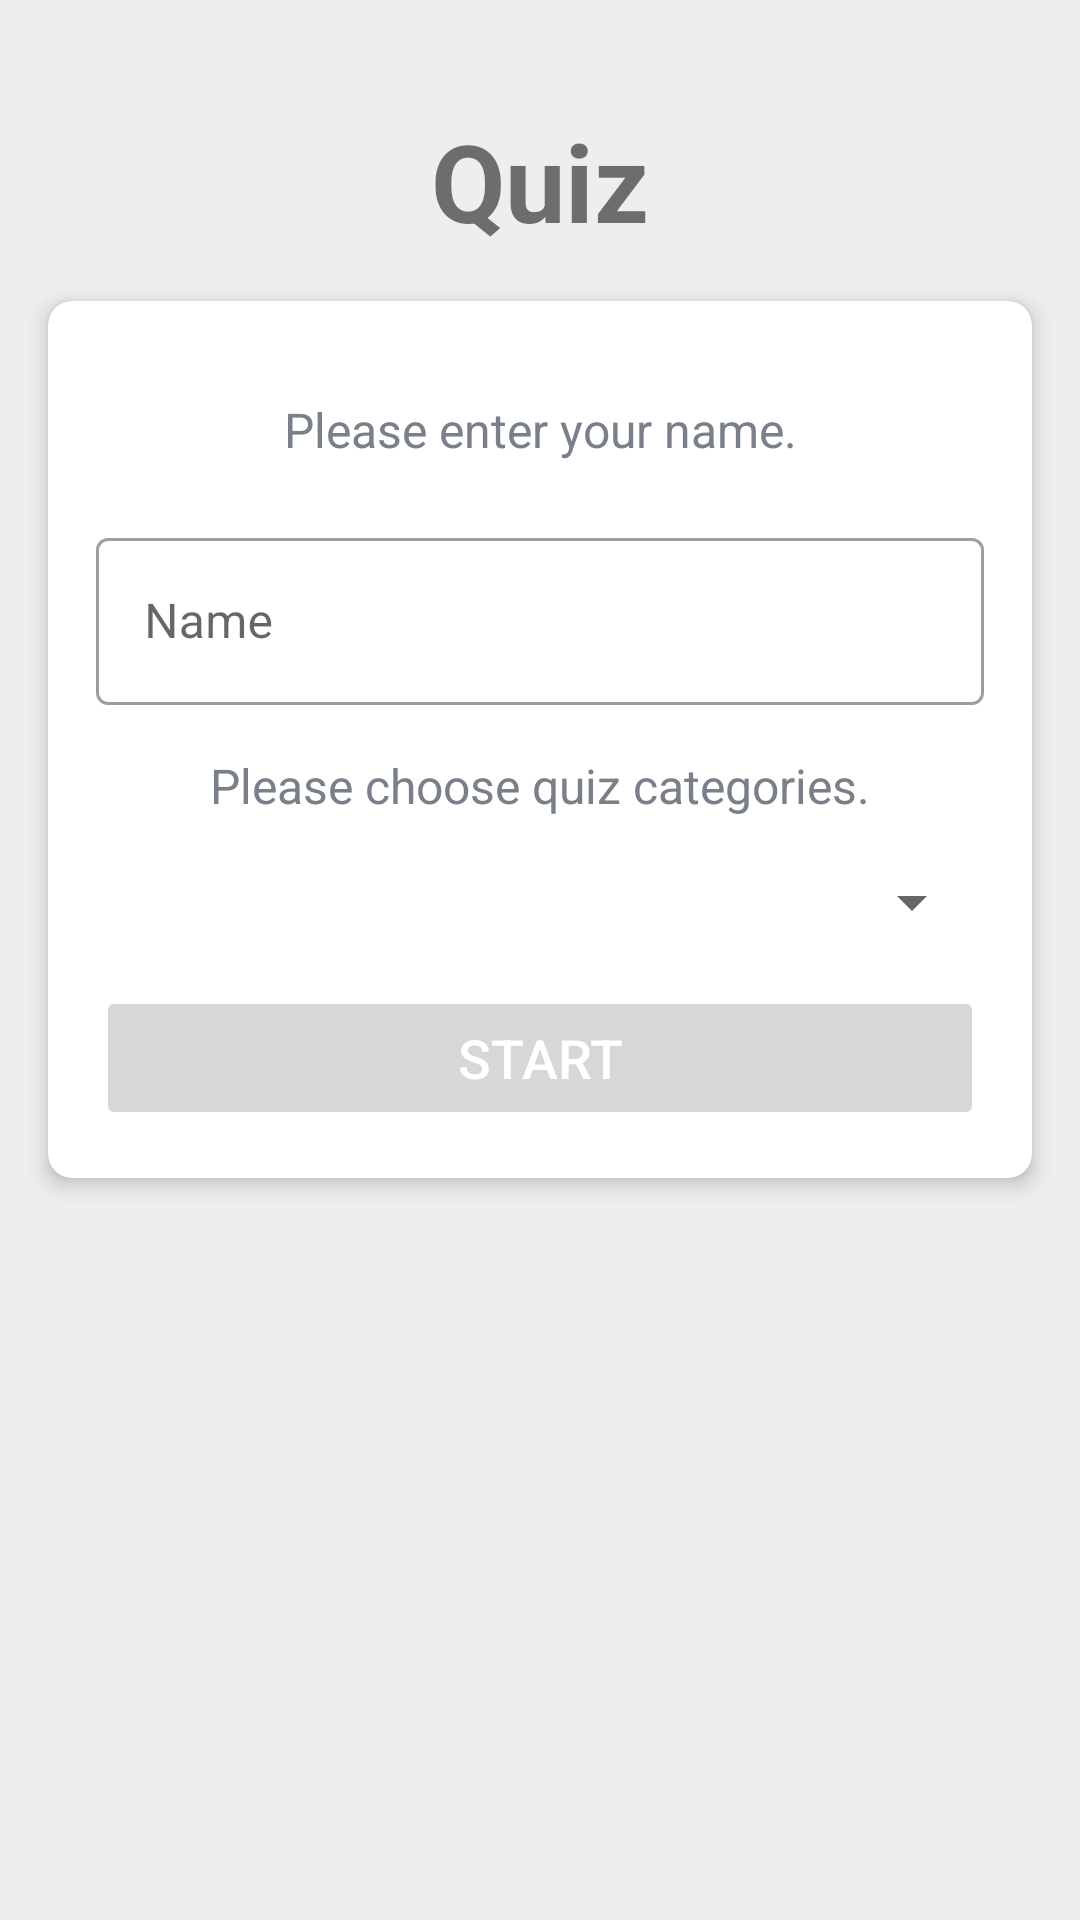

The Android layout XML behind this screen, and the referenced resources:
<!-- AndroidManifest.xml: application theme Theme.VocabBuilder -->
<!-- res/layout/fragment_word_quiz.xml -->
<?xml version="1.0" encoding="utf-8"?>
<LinearLayout xmlns:android="http://schemas.android.com/apk/res/android"
    xmlns:app="http://schemas.android.com/apk/res-auto"
    xmlns:tools="http://schemas.android.com/tools"
    android:layout_width="match_parent"
    android:layout_height="match_parent"
    android:background="@color/light_grey"
    android:gravity="center|top"
    android:orientation="vertical"
    tools:context=".ui.quiz.WordQuizFragment">

    <TextView
        android:id="@+id/tv_app_name"
        android:layout_width="match_parent"
        android:layout_height="wrap_content"
        android:layout_marginTop="36dp"
        android:layout_marginBottom="16dp"
        android:gravity="center"
        android:text="@string/quiz"
        android:textSize="36sp"
        android:textStyle="bold" />

    <androidx.cardview.widget.CardView
        android:id="@+id/cv_main"
        android:layout_width="match_parent"
        android:layout_height="wrap_content"
        android:layout_marginStart="16dp"
        android:layout_marginEnd="16dp"
        android:background="@android:color/white"
        app:cardCornerRadius="8dp"
        app:cardElevation="4dp">

        <LinearLayout
            android:layout_width="match_parent"
            android:layout_height="wrap_content"
            android:orientation="vertical"
            android:padding="16dp">

            <TextView
                android:layout_width="match_parent"
                android:layout_height="wrap_content"
                android:layout_marginTop="16dp"
                android:gravity="center"
                android:text="@string/please_enter_your_name"
                android:textColor="#7A8089"
                android:textSize="16sp" />

            <com.google.android.material.textfield.TextInputLayout
                android:id="@+id/til_name"
                style="@style/Widget.MaterialComponents.TextInputLayout.OutlinedBox"
                android:layout_width="match_parent"
                android:layout_height="wrap_content"
                android:layout_marginTop="20dp">

                <androidx.appcompat.widget.AppCompatEditText
                    android:id="@+id/et_name"
                    android:layout_width="match_parent"
                    android:layout_height="wrap_content"
                    android:hint="@string/name"
                    android:imeOptions="actionGo"
                    android:inputType="textCapWords"
                    android:textColor="#363A43"
                    android:textColorHint="#7A8089" />
            </com.google.android.material.textfield.TextInputLayout>

            <TextView
                android:layout_width="match_parent"
                android:layout_height="wrap_content"
                android:layout_marginTop="16dp"
                android:gravity="center"
                android:text="@string/please_choose_quiz_categories"
                android:textColor="#7A8089"
                android:textSize="16sp" />

            <Spinner
                android:id="@+id/spCategories"
                android:layout_width="match_parent"
                android:layout_height="wrap_content"
                android:layout_marginTop="16dp" />

            <TextView
                android:id="@+id/tvQuestionCount"
                android:layout_width="match_parent"
                android:layout_height="wrap_content"
                android:layout_marginTop="16dp"
                android:gravity="center"
                android:text="@string/please_select_the_number_of_the_quiz_questions"
                android:textColor="#7A8089"
                android:textSize="16sp"
                android:visibility="gone"
                tools:visibility="visible" />

            <Spinner
                android:id="@+id/spCount"
                android:layout_width="match_parent"
                android:layout_height="wrap_content"
                android:layout_marginTop="16dp"
                android:visibility="gone"
                tools:visibility="visible" />

            <Button
                android:id="@+id/btn_start"
                android:layout_width="match_parent"
                android:layout_height="wrap_content"
                android:layout_marginTop="16dp"
                android:enabled="false"
                android:text="@string/start"
                android:textColor="@android:color/white"
                android:textSize="18sp" />
        </LinearLayout>
    </androidx.cardview.widget.CardView>
</LinearLayout>
<!-- resources referenced by this layout -->
<resources>
  <color name="light_grey">#eeeeee</color>
  <string name="name">Name</string>
  <string name="please_choose_quiz_categories">Please choose quiz categories.</string>
  <string name="please_enter_your_name">Please enter your name.</string>
  <string name="please_select_the_number_of_the_quiz_questions">Please select the number of the quiz questions</string>
  <string name="quiz">Quiz</string>
  <string name="start">Start</string>
  <style name="Theme.VocabBuilder" parent="Theme.MaterialComponents.DayNight.DarkActionBar">
          
          <item name="colorPrimary">@color/grey</item>
          <item name="colorPrimaryVariant">@color/dark_grey</item>
          <item name="colorOnPrimary">@color/white</item>
          
          <item name="colorSecondary">@color/blue_light</item>
          <item name="colorSecondaryVariant">@color/blue_dark</item>
          <item name="colorOnSecondary">@color/black</item>
          
          <item name="android:statusBarColor" tools:targetApi="l">@color/dark_grey</item>
          
      </style>
  <color name="grey">#393e46</color>
  <color name="dark_grey">#222831</color>
  <color name="white">#FFFFFFFF</color>
  <color name="blue_light">#6283FF</color>
  <color name="blue_dark">#3B4FFE</color>
  <color name="black">#FF000000</color>
</resources>
